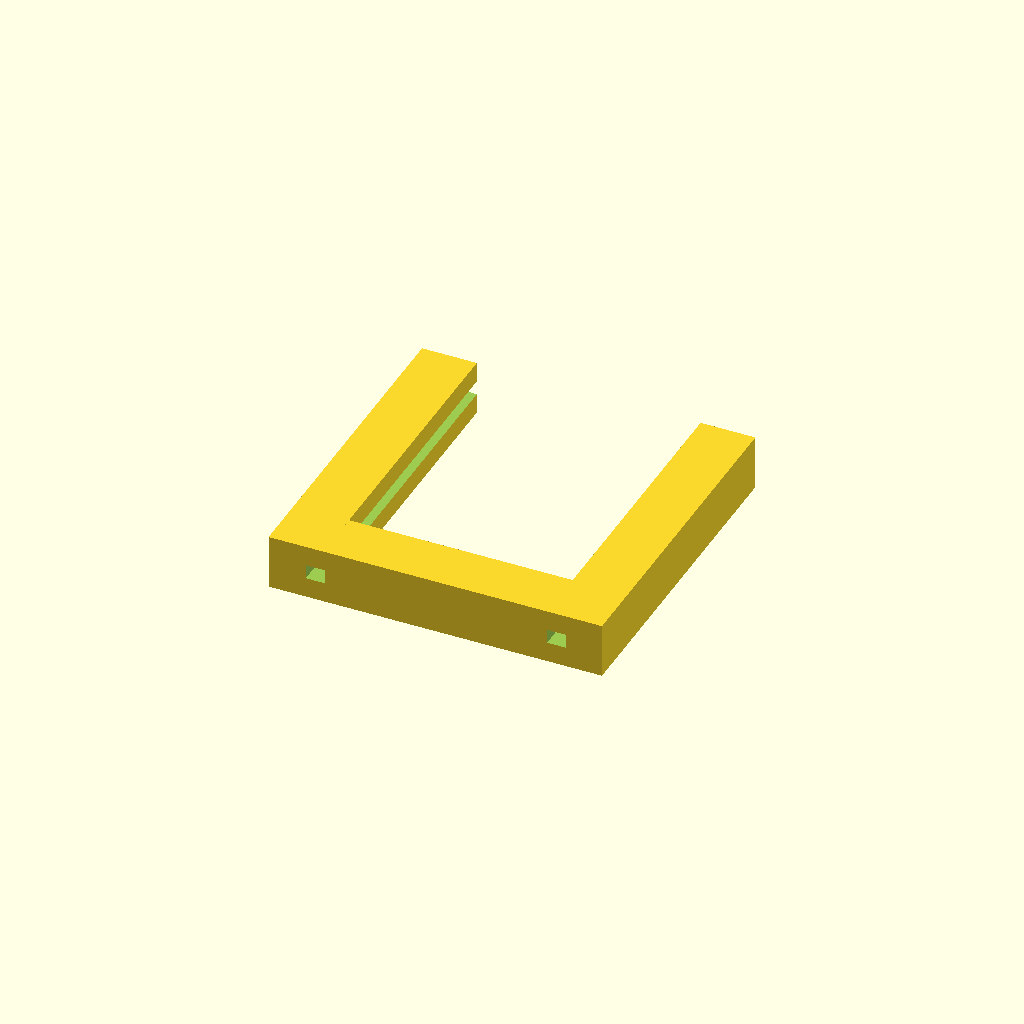
Cell 1 — every parameter at its default value.
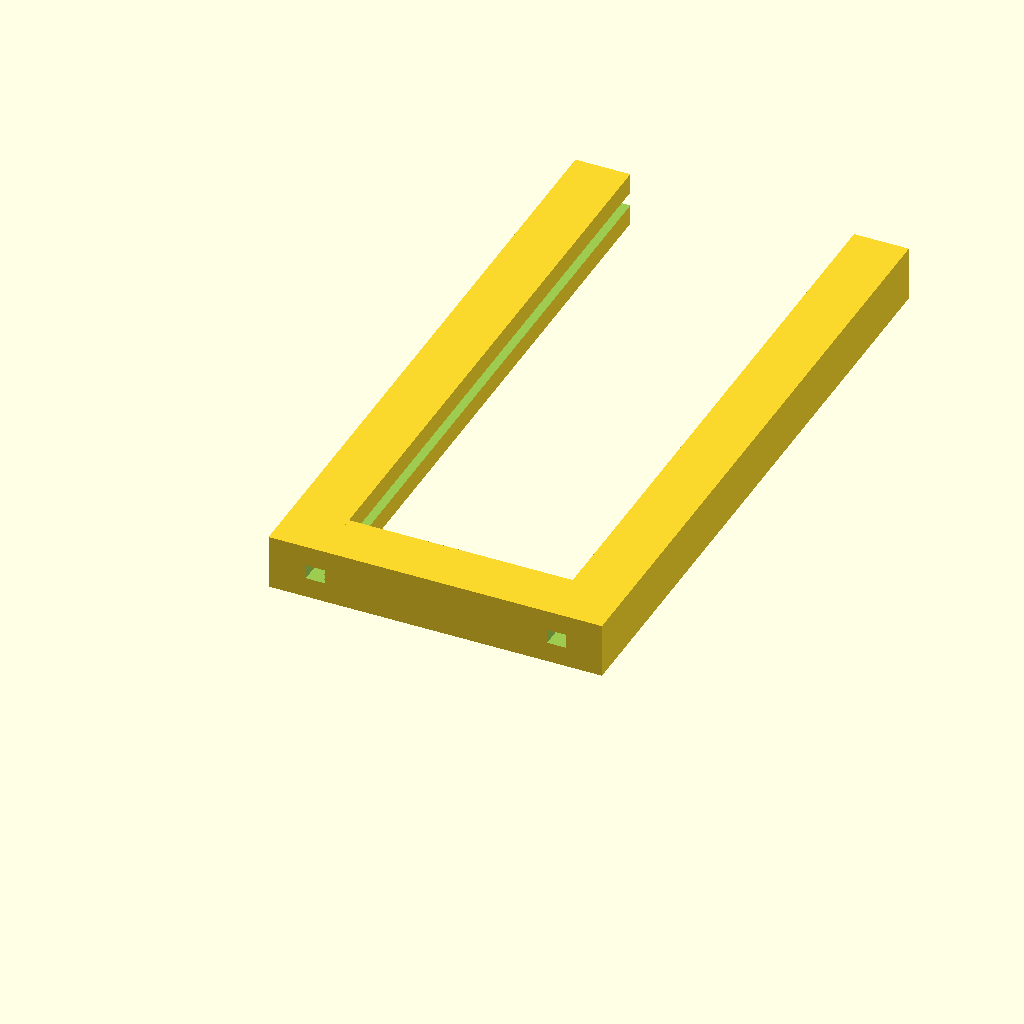
Cell 2 — frame_height set to 60, the other parameters unchanged.
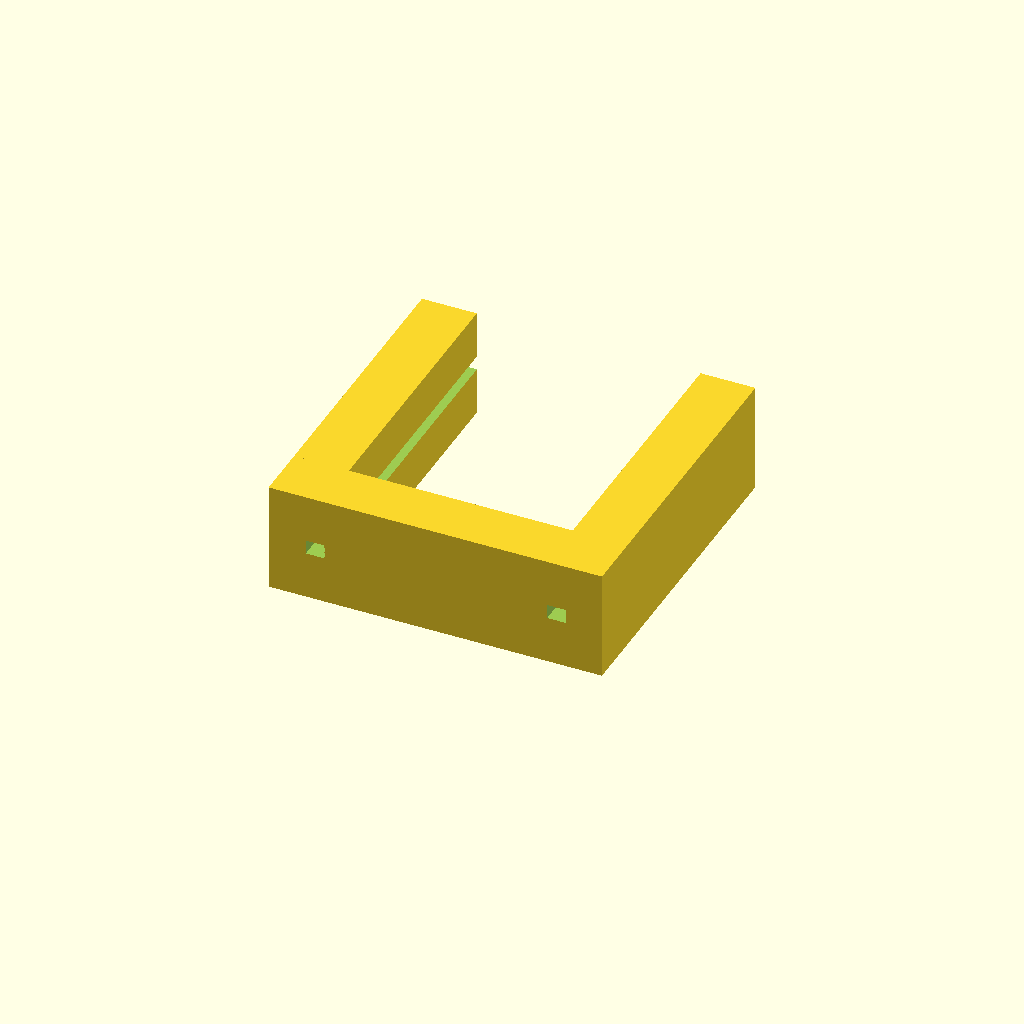
Cell 3 — frame_depth set to 10, the other parameters unchanged.
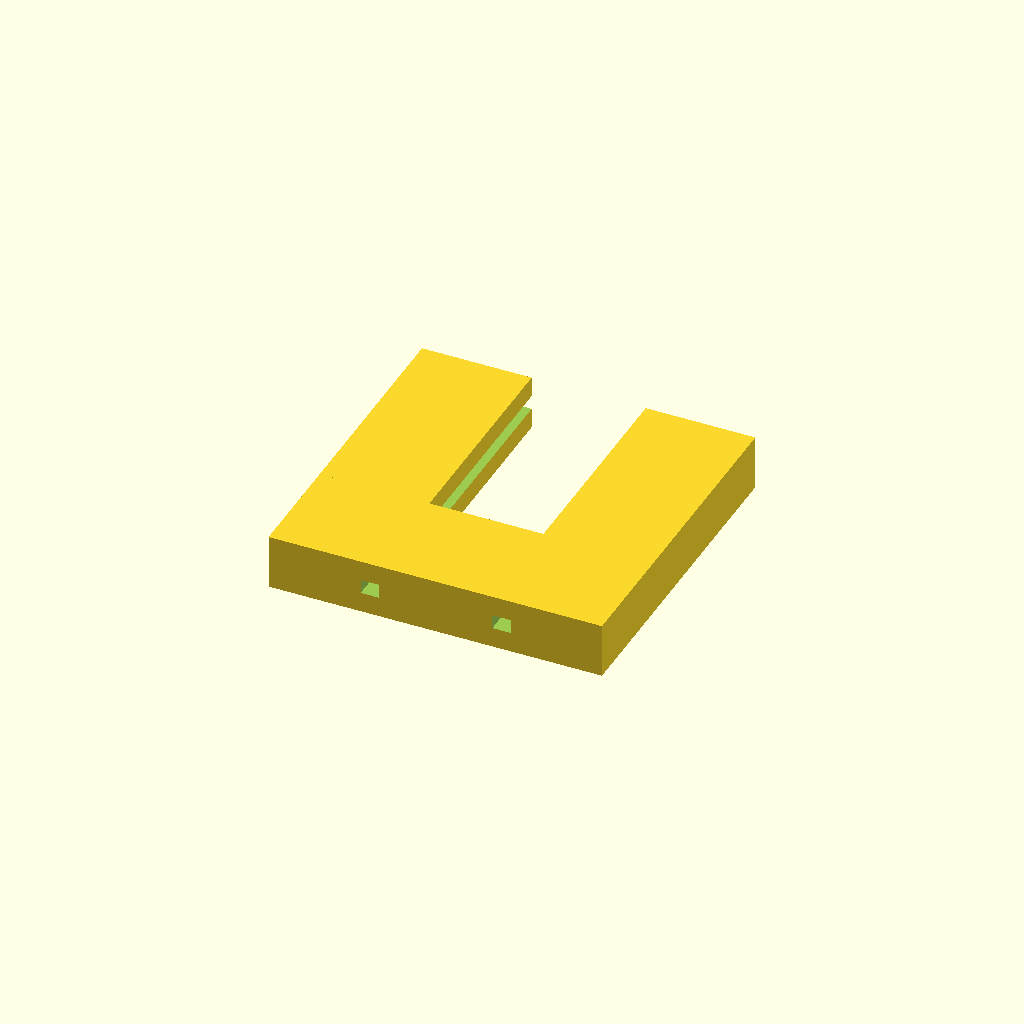
Cell 4 — beam_thickness set to 10, the other parameters unchanged.
All cells are drawn from one camera (rotation 55°, 0°, 25°, orthographic, colour scheme Cornfield), so only the parameter changes between them.
Source of the model, approach-1-screws/frame-body.scad:
// Parameters
frame_width = 25.4 + 5;      // Total width of the frame
frame_height = 30;     // Height of the frame
frame_depth = 5;       // Depth (thickness) of the frame
beam_thickness = 5;    // Thickness of the frame beams
slit_depth = 1.5;         // Depth of the slit into the beams
slit_width = 1.1;         // Width of the slit (for the glass pane)
extra = 0.1;            // Small extension to avoid overlapping faces

// Main Module
difference() {
    frame();
    slits();
}

// Frame Module: Creates the U-shaped frame
module frame() {
    union() {
        // Left vertical beam
        cube([beam_thickness, frame_height, frame_depth]);
        
        // Bottom horizontal beam
        cube([frame_width, beam_thickness, frame_depth]);
        
        // Right vertical beam
        translate([frame_width - beam_thickness, 0, 0])
            cube([beam_thickness, frame_height, frame_depth]);
    }
}

// Slits Module: Creates the continuous slit along the inner faces
module slits() {
    // Left vertical beam slit
    translate([beam_thickness - slit_depth - extra, -extra, (frame_depth - slit_width)/2 - extra])
        cube([slit_depth + extra*2, frame_height + extra*2, slit_width + extra*2]);
    
    // Right vertical beam slit
    translate([frame_width - beam_thickness, -extra, (frame_depth - slit_width)/2 - extra])
        cube([slit_depth + extra*2, frame_height + extra*2, slit_width + extra*2]);
    
}
Customizer parameters (derived from the source; name, type, default, range or options):
frame_height: number, default 30
frame_depth: number, default 5
beam_thickness: number, default 5
slit_depth: number, default 1.5
slit_width: number, default 1.1
extra: number, default 0.1
